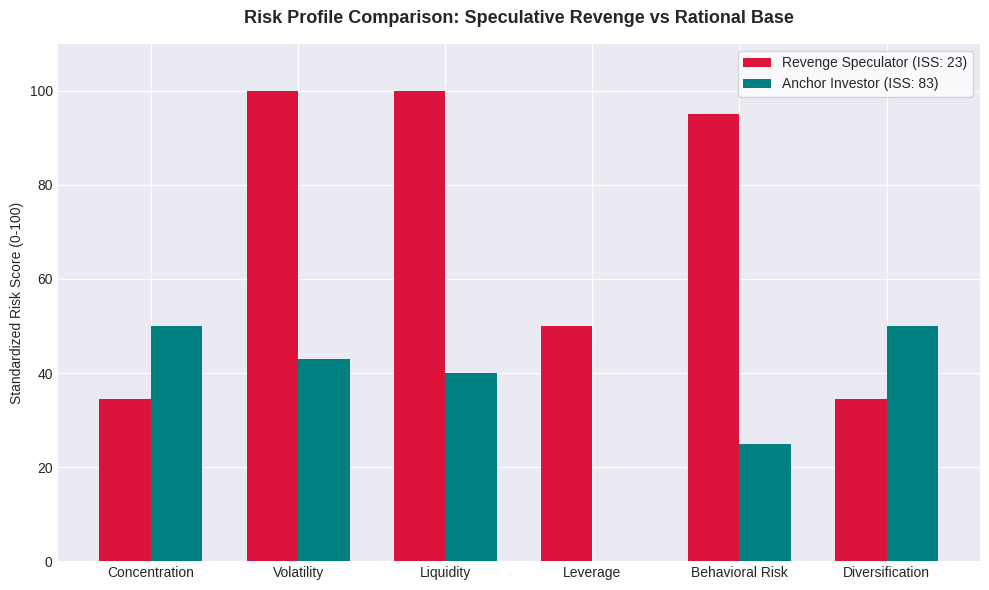

Write Python code to recreate this figure.
import numpy as np
import pandas as pd
import matplotlib.pyplot as plt

# Set sleek aesthetic styling for matplotlib
plt.style.use('seaborn-v0_8-darkgrid' if 'seaborn-v0_8-darkgrid' in plt.style.available else 'ggplot')
plt.rcParams["figure.figsize"] = (10, 6)
plt.rcParams["font.family"] = "sans-serif"

ASSET_VOLS = np.array([0.18, 0.75, 0.95, 0.15]) # Tech, Meme, Crypto, Index
CORRELATION = 0.22

def calculate_covariance_matrix(vols, correlation):
    n = len(vols)
    cov_matrix = np.zeros((n, n))
    for i in range(n):
        for j in range(n):
            if i == j:
                cov_matrix[i, j] = vols[i] ** 2
            else:
                cov_matrix[i, j] = correlation * vols[i] * vols[j]
    return cov_matrix

COV_MATRIX = calculate_covariance_matrix(ASSET_VOLS, CORRELATION)
print("Asset Covariance Matrix:")
print(pd.DataFrame(COV_MATRIX, columns=['Tech', 'Meme', 'Crypto', 'Index'], index=['Tech', 'Meme', 'Crypto', 'Index']))

def calculate_six_category_iss(weights, leverage, cash, b_score):
    # Normalize portfolio weights
    w = np.array(weights) / 100.0
    w = w / np.sum(w)
    
    # 1. Concentration Risk (CR)
    hhi = np.sum(w ** 2)
    cr = hhi * 100.0
    
    # 2. Volatility Risk (VR)
    p_var = np.dot(w.T, np.dot(COV_MATRIX, w))
    p_vol = np.sqrt(p_var) * leverage
    vr = min(100.0, (p_vol / 0.15) * 50.0)
    
    # 3. Liquidity Risk (LR) - VOO index + liquid cash balance inverse
    lr = max(0.0, 100.0 - (cash + weights[3]))
    
    # 4. Leverage Risk (LEV)
    lev = min(100.0, (leverage - 1.0) * 50.0)
    
    # 5. Emotional Risk (B)
    b = b_score
    
    # 6. Diversification Risk (DR)
    dr = hhi * 100.0 # inverse scaling
    
    # Composite Safety Score
    weighted_sum = (0.25 * cr) + (0.20 * vr) + (0.10 * lr) + (0.15 * lev) + (0.20 * b) + (0.10 * dr)
    iss = round(100 - weighted_sum)
    iss = max(0, min(100, iss))
    
    return iss, [cr, vr, lr, lev, b, dr]

# Evaluate specific simulation states (Case Studies)
case_studies = {
    "Case Study 1: Asymmetric Momentum (80% TSLA, 20% BTC)": {
        "weights": [80, 0, 20, 0], "leverage": 1.0, "cash": 5, "b_score": 25
    },
    "Case Study 2: Revenge Margin Trading (40% Tech, 35% GME, 25% Crypto)": {
        "weights": [40, 35, 25, 0], "leverage": 2.0, "cash": 0, "b_score": 95
    },
    "Control Baseline: Anchor Cushion (40% VOO, 40% Tech, 20% Cash)": {
        "weights": [40, 0, 0, 40], "leverage": 1.0, "cash": 20, "b_score": 25
    }
}

print(f"{'Case Study Profile':<70} | {'ISS':<5} | {'CR':<4} | {'VR':<4} | {'LR':<4} | {'LEV':<4} | {'B':<4}")
print("-" * 110)
for name, p in case_studies.items():
    score, cats = calculate_six_category_iss(p["weights"], p["leverage"], p["cash"], p["b_score"])
    print(f"{name:<70} | {score:<5} | {round(cats[0]):<4} | {round(cats[1]):<4} | {round(cats[2]):<4} | {round(cats[3]):<4} | {round(cats[4]):<4}")

# Compute vectors
_, cs2_cats = calculate_six_category_iss([40, 35, 25, 0], leverage=2.0, cash=0, b_score=95)
_, ctrl_cats = calculate_six_category_iss([40, 0, 0, 40], leverage=1.0, cash=20, b_score=25)

categories = ['Concentration', 'Volatility', 'Liquidity', 'Leverage', 'Behavioral Risk', 'Diversification']
x = np.arange(len(categories))
width = 0.35

fig, ax = plt.subplots()
rects1 = ax.bar(x - width/2, cs2_cats, width, label='Revenge Speculator (ISS: 23)', color='crimson')
rects2 = ax.bar(x + width/2, ctrl_cats, width, label='Anchor Investor (ISS: 83)', color='emerald' if 'emerald' in plt.rcParams['axes.prop_cycle'].by_key()['color'] else 'teal')

ax.set_ylabel('Standardized Risk Score (0-100)')
ax.set_title('Risk Profile Comparison: Speculative Revenge vs Rational Base', fontsize=13, fontweight='bold', pad=15)
ax.set_xticks(x)
ax.set_xticklabels(categories)
ax.set_ylim(0, 110)
ax.legend(frameon=True, facecolor='#ffffff')

plt.tight_layout()
plt.show()
